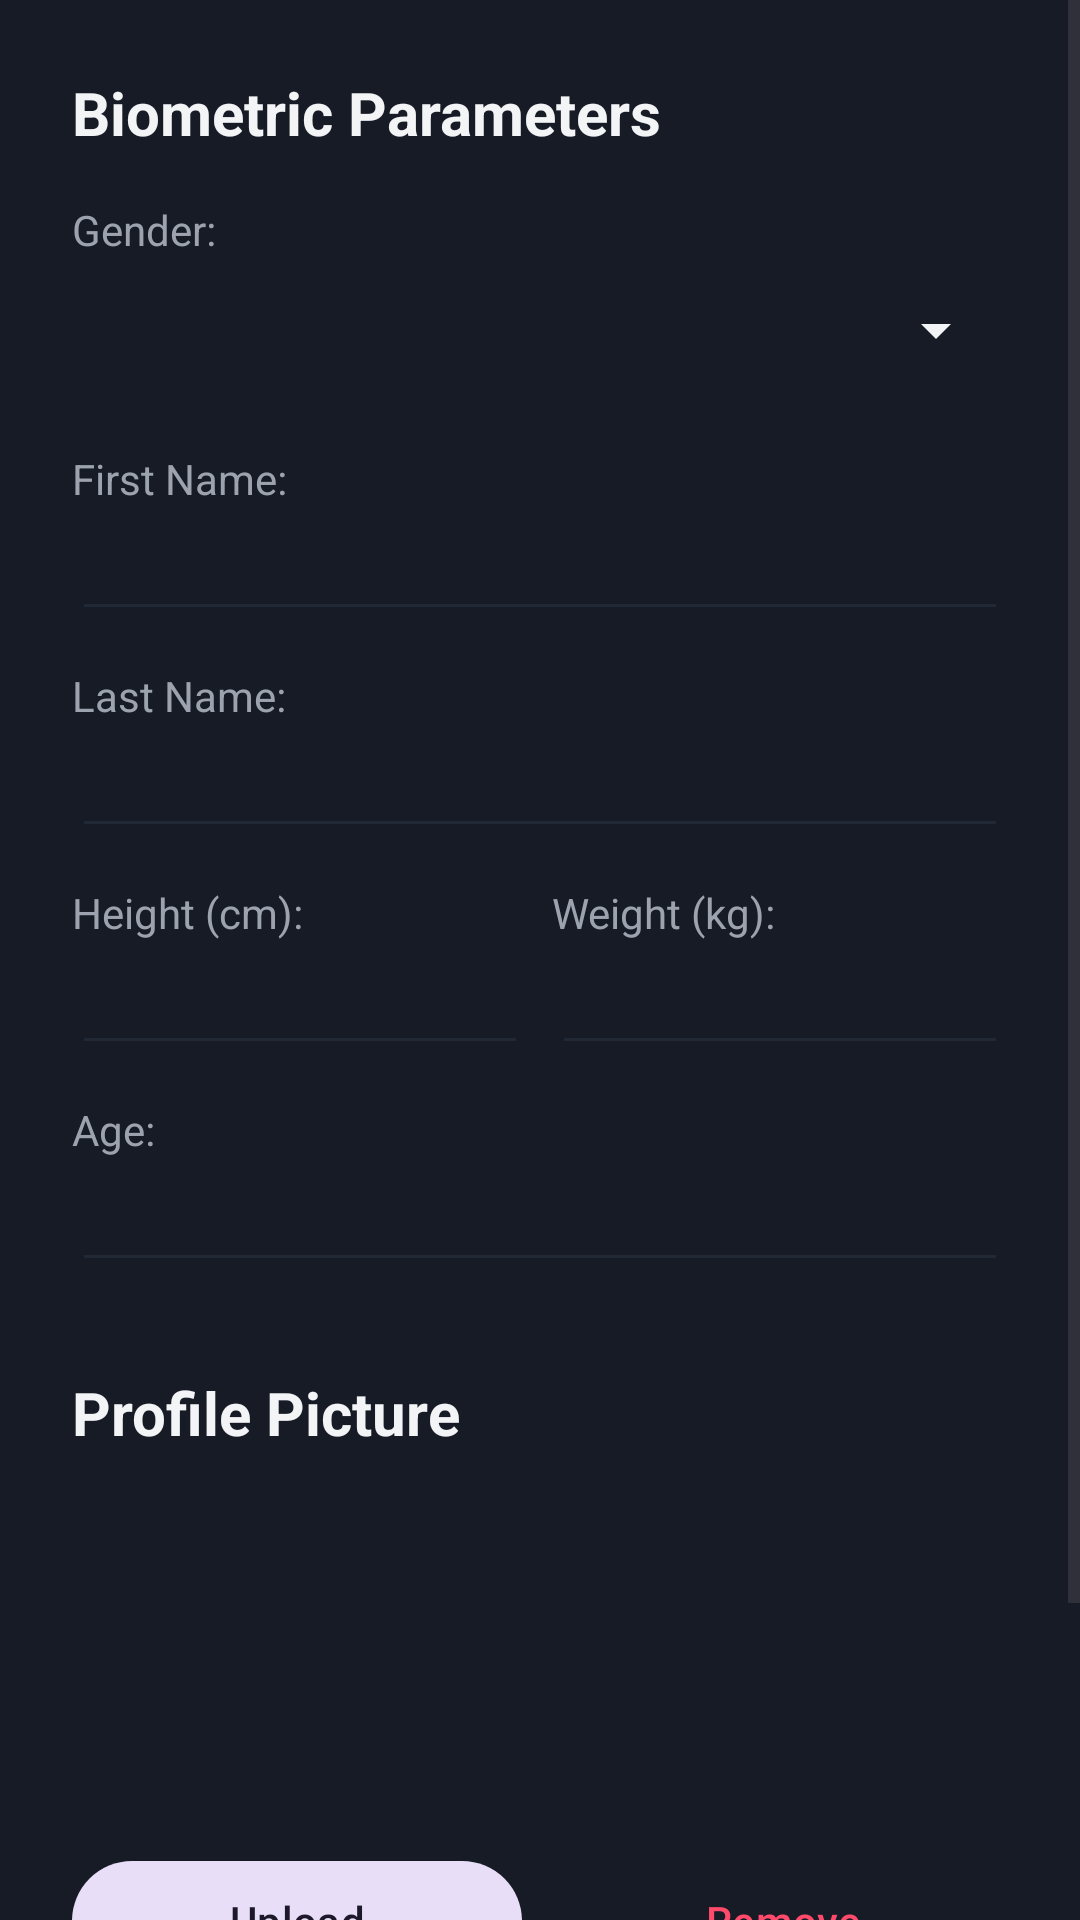

Android layout source for this screen:
<!-- AndroidManifest.xml: application theme Theme.MyApplication -->
<!-- res/layout/dialog_user_info.xml -->
<?xml version="1.0" encoding="utf-8"?>
<ScrollView xmlns:android="http://schemas.android.com/apk/res/android"
    xmlns:app="http://schemas.android.com/apk/res-auto"
    android:layout_width="match_parent"
    android:layout_height="wrap_content"
    android:background="@color/surface_dark">

    <LinearLayout
        android:layout_width="match_parent"
        android:layout_height="wrap_content"
        android:orientation="vertical"
        android:padding="24dp">

        <TextView
            android:layout_width="wrap_content"
            android:layout_height="wrap_content"
            android:text="Biometric Parameters"
            android:textColor="@color/text_primary"
            android:textSize="20sp"
            android:textStyle="bold"
            android:layout_marginBottom="16dp" />

        <TextView
            android:layout_width="wrap_content"
            android:layout_height="wrap_content"
            android:text="Gender:"
            android:textColor="@color/text_secondary"
            android:textSize="14sp" />

        <Spinner
            android:id="@+id/spinnerGender"
            android:layout_width="match_parent"
            android:layout_height="48dp"
            android:layout_marginBottom="16dp"
            android:backgroundTint="@color/text_primary" />

        <TextView
            android:layout_width="wrap_content"
            android:layout_height="wrap_content"
            android:text="First Name:"
            android:textColor="@color/text_secondary" />

        <EditText
            android:id="@+id/editName"
            android:layout_width="match_parent"
            android:layout_height="wrap_content"
            android:textColor="@color/text_primary"
            android:backgroundTint="@color/surface_variant_dark"
            android:layout_marginBottom="12dp"
            android:inputType="textPersonName" />

        <TextView
            android:layout_width="wrap_content"
            android:layout_height="wrap_content"
            android:text="Last Name:"
            android:textColor="@color/text_secondary" />

        <EditText
            android:id="@+id/editSurname"
            android:layout_width="match_parent"
            android:layout_height="wrap_content"
            android:textColor="@color/text_primary"
            android:backgroundTint="@color/surface_variant_dark"
            android:layout_marginBottom="12dp"
            android:inputType="textPersonName" />

        <LinearLayout
            android:layout_width="match_parent"
            android:layout_height="wrap_content"
            android:orientation="horizontal">

            <LinearLayout
                android:layout_width="0dp"
                android:layout_height="wrap_content"
                android:layout_weight="1"
                android:orientation="vertical">
                <TextView android:layout_width="wrap_content" android:layout_height="wrap_content" android:text="Height (cm):" android:textColor="@color/text_secondary" />
                <EditText
                    android:id="@+id/editHeight"
                    android:layout_width="match_parent"
                    android:layout_height="wrap_content"
                    android:inputType="number"
                    android:textColor="@color/text_primary"
                    android:backgroundTint="@color/surface_variant_dark" />
            </LinearLayout>

            <LinearLayout
                android:layout_width="0dp"
                android:layout_height="wrap_content"
                android:layout_weight="1"
                android:orientation="vertical"
                android:layout_marginStart="8dp">
                <TextView android:layout_width="wrap_content" android:layout_height="wrap_content" android:text="Weight (kg):" android:textColor="@color/text_secondary" />
                <EditText
                    android:id="@+id/editWeight"
                    android:layout_width="match_parent"
                    android:layout_height="wrap_content"
                    android:inputType="number"
                    android:textColor="@color/text_primary"
                    android:backgroundTint="@color/surface_variant_dark" />
            </LinearLayout>
        </LinearLayout>

        <TextView
            android:layout_width="wrap_content"
            android:layout_height="wrap_content"
            android:text="Age:"
            android:textColor="@color/text_secondary"
            android:layout_marginTop="12dp"/>

        <EditText
            android:id="@+id/editAge"
            android:layout_width="match_parent"
            android:layout_height="wrap_content"
            android:inputType="number"
            android:textColor="@color/text_primary"
            android:backgroundTint="@color/surface_variant_dark"
            android:layout_marginBottom="30dp" />

        <TextView
            android:layout_width="wrap_content"
            android:layout_height="wrap_content"
            android:text="Profile Picture"
            android:textColor="@color/text_primary"
            android:textSize="20sp"
            android:textStyle="bold"
            android:layout_marginBottom="16dp" />

        <ImageView
            android:id="@+id/imgProfilePreview"
            android:layout_width="100dp"
            android:layout_height="100dp"
            android:layout_gravity="center"
            android:scaleType="centerCrop"
            android:src="@drawable/user_svgrepo_com"
            android:layout_marginBottom="16dp"/>

        <LinearLayout
            android:layout_width="match_parent"
            android:layout_height="wrap_content"
            android:orientation="horizontal"
            android:gravity="center_vertical"
            android:layout_marginBottom="24dp">

            <com.google.android.material.button.MaterialButton
                android:id="@+id/btnPickImage"
                style="@style/Widget.Material3.Button.TonalButton"
                android:layout_width="0dp"
                android:layout_height="wrap_content"
                android:layout_weight="1"
                android:text="Upload" />

            <com.google.android.material.button.MaterialButton
                android:id="@+id/btnDeleteImage"
                style="@style/Widget.Material3.Button.TextButton"
                android:layout_width="0dp"
                android:layout_height="wrap_content"
                android:layout_weight="1"
                android:text="Remove"
                android:layout_marginStart="12dp"
                android:textColor="@color/health_bpm"/>
        </LinearLayout>

        <com.google.android.material.button.MaterialButton
            android:id="@+id/btnSaveInfo"
            style="@style/Widget.Material3.Button"
            android:layout_width="match_parent"
            android:layout_height="54dp"
            android:text="Save Profile Data"
            app:backgroundTint="@color/health_shimmer"
            android:textColor="@color/text_primary"
            app:cornerRadius="16dp" />

    </LinearLayout>
</ScrollView>
<!-- resources referenced by this layout -->
<resources>
  <color name="health_bpm">#FF4A6B</color>
  <color name="health_shimmer">#10B981</color>
  <color name="surface_dark">#161B26</color>
  <color name="surface_variant_dark">#212836</color>
  <color name="text_primary">#F3F4F6</color>
  <color name="text_secondary">#9CA3AF</color>
  <style name="Theme.MyApplication" parent="Theme.Material3.DayNight.NoActionBar">
          
          <item name="colorPrimary">@color/primary_neon</item>
          <item name="colorOnPrimary">@color/text_primary</item>
          <item name="colorPrimaryContainer">@color/primary_container</item>
  
          
          <item name="android:windowBackground">@color/background_dark</item>
          <item name="colorSurface">@color/surface_dark</item>
          <item name="colorSurfaceVariant">@color/surface_variant_dark</item>
  
          
          <item name="colorOnBackground">@color/text_primary</item>
          <item name="colorOnSurface">@color/text_primary</item>
          <item name="colorOnSurfaceVariant">@color/text_secondary</item>
  
          
          <item name="android:statusBarColor">@color/background_dark</item>
          <item name="android:windowLightStatusBar">false</item>
  
          
          <item name="cardViewStyle">@style/Widget.Material3.CardView.Filled</item>
      </style>
  <color name="primary_neon">#4E72FF</color>
  <color name="primary_container">#1A2342</color>
  <color name="background_dark">#0B0E14</color>
</resources>
